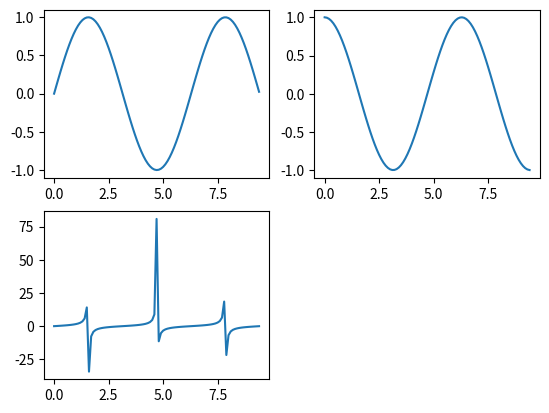

This figure's Python source:
import numpy as np
import matplotlib.pyplot as plt

plt.subplot(2,2,1)
x = np.sin(180)
print(x)
x = np.sin(90)
print(x)
x = np.cos(180)
print(x)
x = np.tan(180)
print(x)
i = np.arange(0,3*np.pi,0.1)
print(i)
a = np.sin(i)
print(a)
plt.plot(i,a)

plt.subplot(2,2,2)
b = np.cos(i)
print(b)
plt.plot(i,b)
plt.subplot(2,2,3)
c = np.tan(i)
print(c)
plt.plot(i,c)
plt.savefig('plt.png')
